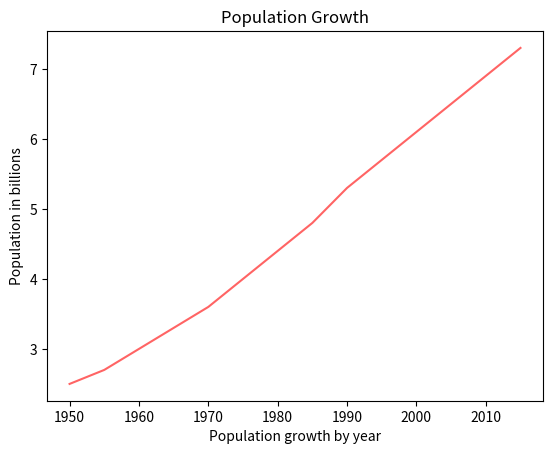

Write Python code to recreate this figure.

import matplotlib.pyplot as plt

years = [1950, 1955, 1960, 1965, 1970, 1975, 1980, 1985, 1990, 1995,
         2000, 2005, 2010, 2015]

pops = [2.5, 2.7, 3.0, 3.3, 3.6, 4.0, 4.4, 4.8, 5.3, 5.7, 6.1, 6.5, 6.9, 7.3]

plt.plot(years, pops, color=(255/255, 100/255, 100/255))

plt.ylabel("Population in billions")
plt.xlabel("Population growth by year")
plt.title("Population Growth")
plt.show()
